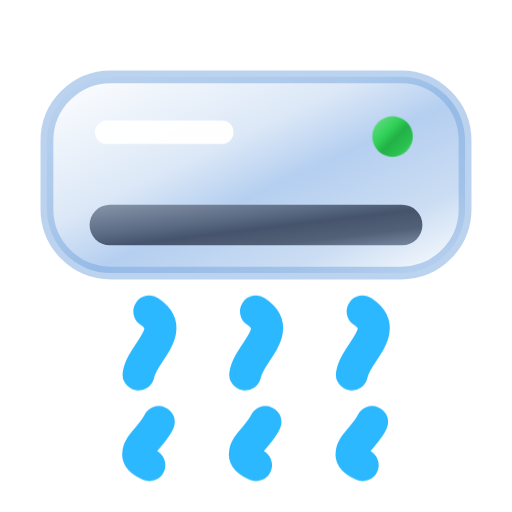
t = 0.00 s
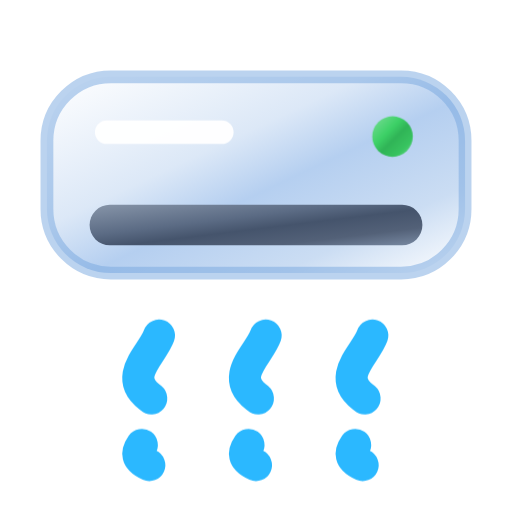
t = 0.20 s
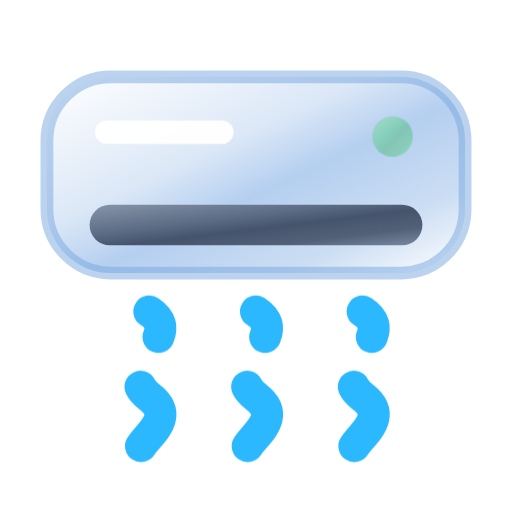
t = 0.60 s
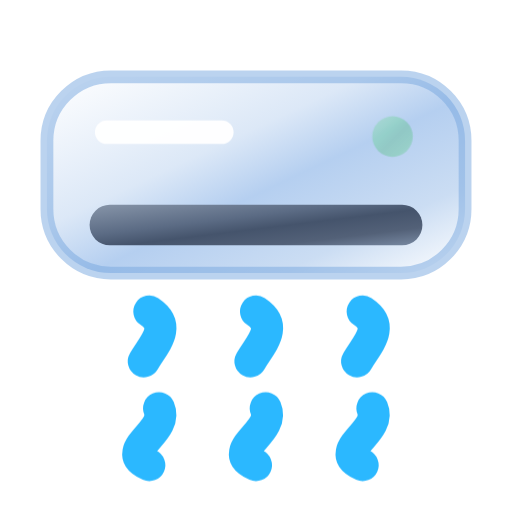
t = 0.80 s
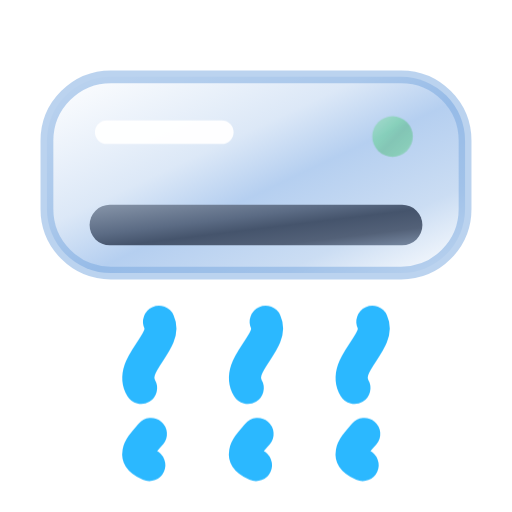
t = 1.00 s
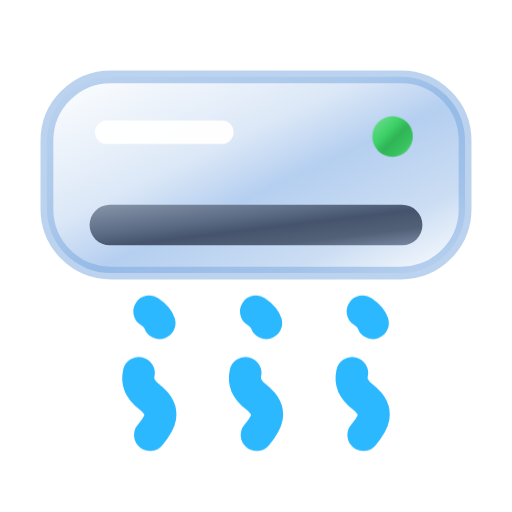
t = 1.40 s

The animated SVG that drew these frames (rendered in a browser with its animation timeline set to each time). Animation: 2 CSS @keyframes rules; one cycle of 1.60 s, repeats indefinitely.

<svg viewBox="0 0 24 24" xmlns="http://www.w3.org/2000/svg" width="24" height="24" fill="none"><title>エアコン(風アニメ)</title><defs><linearGradient id="cs-aircon-wind-wB" x1="0" y1="0" x2="1" y2="1"><stop offset="0" stop-color="#FFFFFF"/><stop offset="0.38" stop-color="#DCE8F7"/><stop offset="0.55" stop-color="#B5CFF0"/><stop offset="0.78" stop-color="#CBDDF3"/><stop offset="1" stop-color="#FFFFFF"/></linearGradient><linearGradient id="cs-aircon-wind-sB" x1="0" y1="0" x2="1" y2="1"><stop offset="0" stop-color="#8795A9"/><stop offset="0.38" stop-color="#5B6B84"/><stop offset="0.55" stop-color="#45546C"/><stop offset="0.78" stop-color="#536178"/><stop offset="1" stop-color="#798AA3"/></linearGradient><linearGradient id="cs-aircon-wind-gB" x1="0" y1="0" x2="1" y2="1"><stop offset="0" stop-color="#74DE8F"/><stop offset="0.38" stop-color="#30D158"/><stop offset="0.55" stop-color="#22B146"/><stop offset="0.78" stop-color="#2BC250"/><stop offset="1" stop-color="#62DC80"/></linearGradient></defs><style>.wind{stroke-dasharray:3.4 2.6;animation:wind .9s linear infinite}@keyframes wind{to{stroke-dashoffset:-6}}.led{animation:led 1.6s ease-in-out infinite}@keyframes led{0%,100%{opacity:1}50%{opacity:.25}}@media (prefers-reduced-motion: reduce){*{animation:none!important}}</style><rect x="2.2" y="3.6" width="19.6" height="9.2" rx="3" fill="url(#cs-aircon-wind-wB)" stroke="#78A7E0" stroke-opacity=".5" stroke-width=".6"/><rect x="4.2" y="9.6" width="15.6" height="1.9" rx=".95" fill="url(#cs-aircon-wind-sB)"/><circle class="led" cx="18.4" cy="6.4" r=".95" fill="url(#cs-aircon-wind-gB)"/><path d="M5 6.2h5.4" stroke="#fff" stroke-opacity=".95" stroke-width="1.1" stroke-linecap="round"/><path d="M7 14.6c1.8 1.2-1.8 2.6 0 4s-1.8 2.4 0 3.2M12 14.6c1.8 1.2-1.8 2.6 0 4s-1.8 2.4 0 3.2M17 14.6c1.8 1.2-1.8 2.6 0 4s-1.8 2.4 0 3.2" class="wind" stroke="#2BB8FF" stroke-width="1.5" stroke-linecap="round" fill="none"/></svg>
